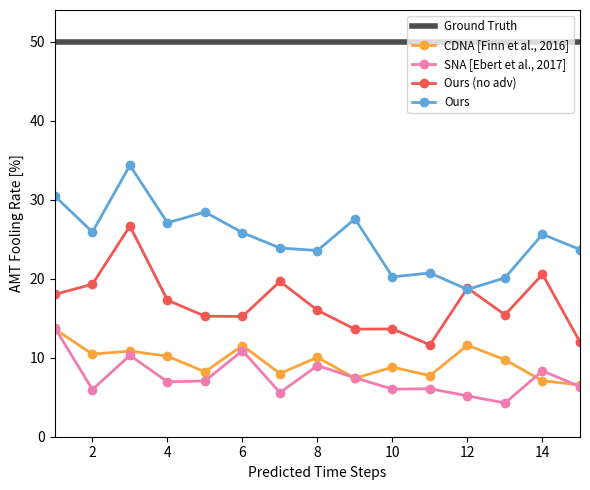

This chart was generated by the following Python code:

import numpy as np
import matplotlib.pyplot as plt

gray = '#4D4D4D'
blue = '#5DA5DA'
orange = '#FAA43A'
green = '#60BD68'
pink = '#F17CB0'
brown = '#B2912F'
purple = '#B276B2'
yellow = '#DECF3F'
red = '#F15854'

fooling_rates = np.array([[0.13615,0.10448,0.10837,0.10194,0.082051,0.11538,0.08,0.10048,0.073892,0.088083,0.077295,0.11579,0.097345,0.070707,0.065657],
	[0.13776,0.059701,0.10294,0.069519,0.070539,0.10891,0.055866,0.090047,0.074627,0.060185,0.060748,0.051724,0.042654,0.083333,0.063348],
	[0.18009,0.19298,0.26667,0.17277,0.15254,0.15217,0.19653,0.16,0.13613,0.13636,0.11628,0.18817,0.15426,0.20556,0.11979],
	[0.30435,0.25907,0.34343,0.27072,0.28436,0.25822,0.23881,0.23563,0.27568,0.20225,0.20725,0.18634,0.20106,0.25628,0.23684]])

f = plt.figure(figsize=(6,5))
plt.plot(np.arange(1,16),np.zeros(15)+50,'-',color=gray,label='Ground Truth',linewidth=4)
plt.plot(np.arange(1,16),100*fooling_rates[0,:],'o-',color=orange,label='CDNA [Finn et al., 2016]',linewidth=2)
plt.plot(np.arange(1,16),100*fooling_rates[1,:],'o-',color=pink,label='SNA [Ebert et al., 2017]',linewidth=2)
plt.plot(np.arange(1,16),100*fooling_rates[2,:],'o-',color=red,label='Ours (no adv)',linewidth=2)
plt.plot(np.arange(1,16),100*fooling_rates[3,:],'o-',color=blue,label='Ours',linewidth=2)
plt.xlabel('Predicted Time Steps')
plt.ylabel('AMT Fooling Rate [%]')
plt.ylim((0,54))
plt.xlim((1,15))
plt.legend(loc=1,fontsize='small')
f.tight_layout()
plt.savefig('./fooling.pdf')

